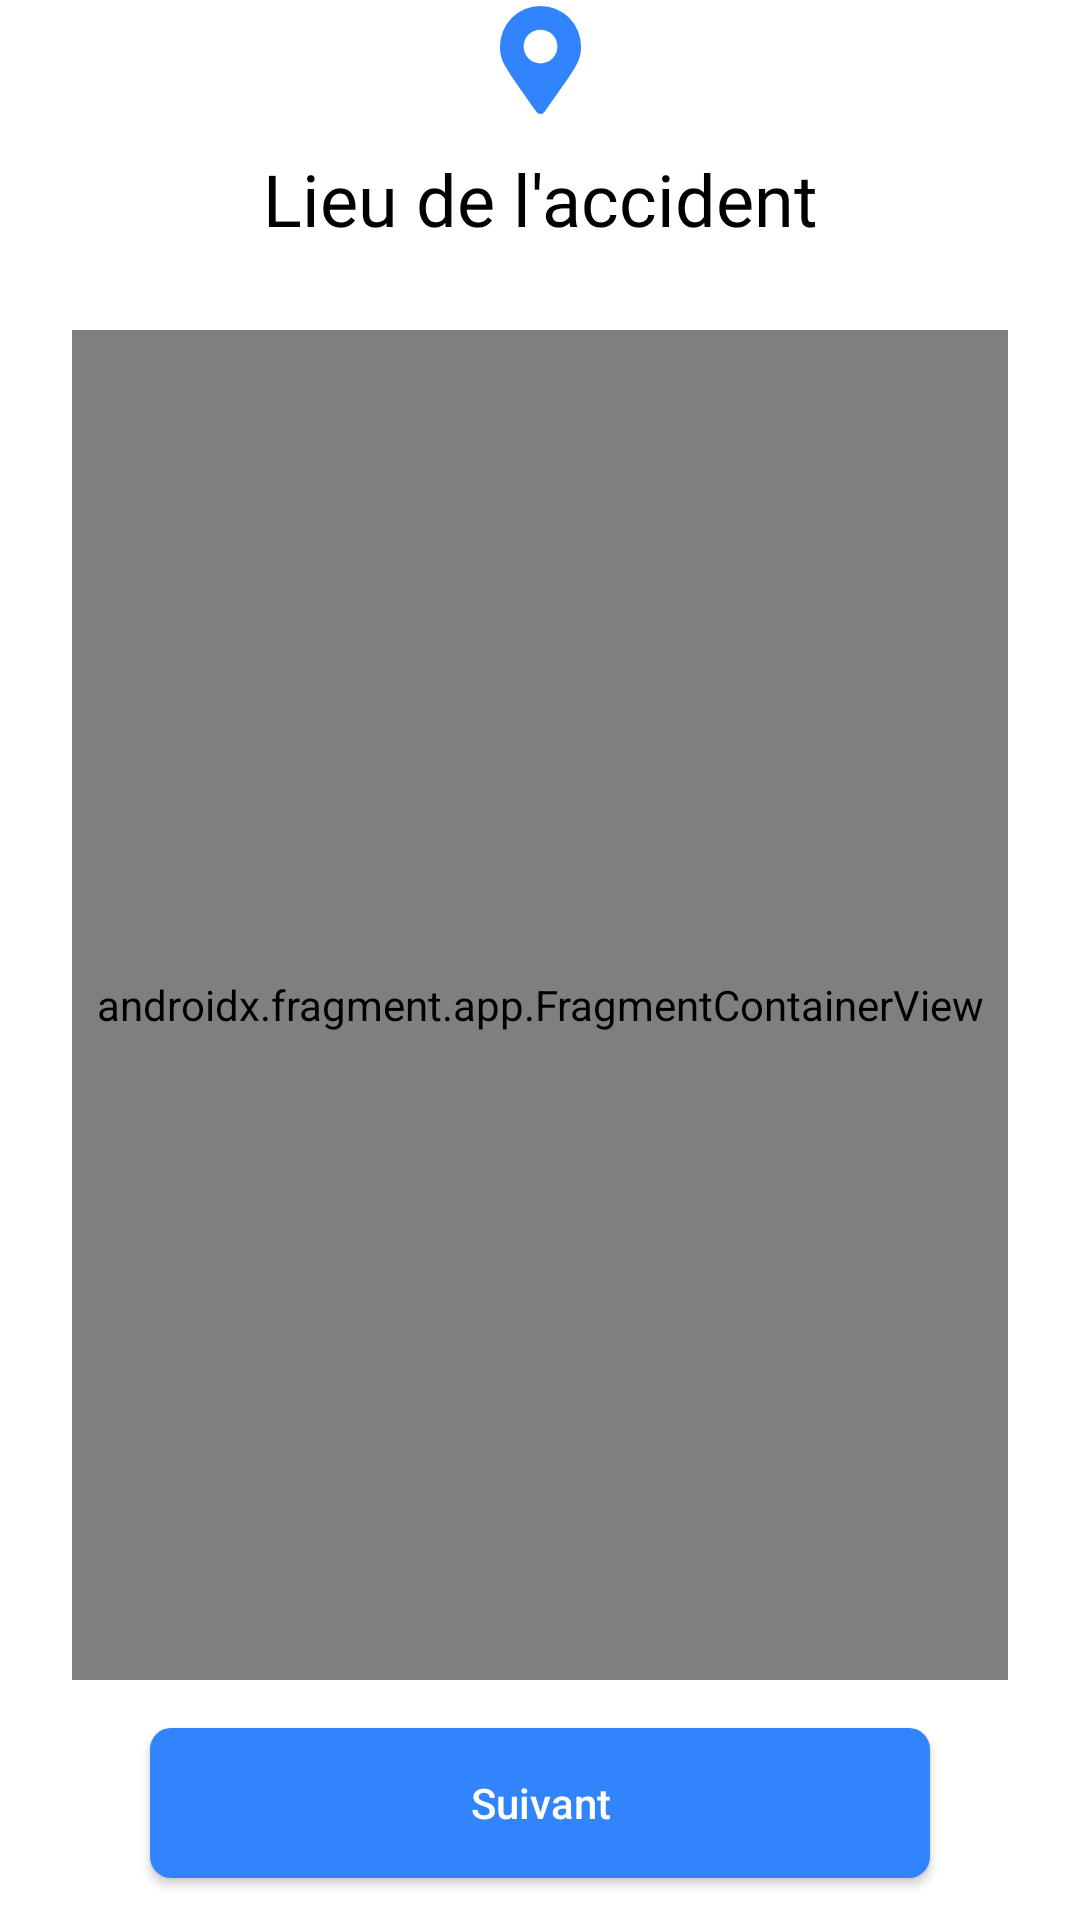

Android layout source for this screen:
<!-- AndroidManifest.xml: application theme Theme.SmartClaims -->
<!-- res/layout/fragment_map.xml -->
<?xml version="1.0" encoding="utf-8"?>
<layout xmlns:android="http://schemas.android.com/apk/res/android"
    xmlns:app="http://schemas.android.com/apk/res-auto"
    xmlns:tools="http://schemas.android.com/tools">

    <data>

        <variable
            name="viewModel"
            type="com.marouenekhadhraoui.smartclaims.ui.map.MapViewModel" />
    </data>

    <FrameLayout
        android:layout_width="match_parent"
        android:layout_height="match_parent"
        tools:context=".ui.map.MapFragment">

        <androidx.constraintlayout.widget.ConstraintLayout
            android:layout_width="match_parent"
            android:layout_height="match_parent">

            <androidx.appcompat.widget.AppCompatImageView
                android:id="@+id/img_logo"
                android:layout_width="wrap_content"
                android:layout_height="wrap_content"
                android:layout_alignParentStart="true"
                android:layout_alignParentTop="true"
                android:layout_alignParentEnd="true"
                android:layout_marginStart="140dp"
                android:layout_marginTop="2dp"
                android:layout_marginEnd="140dp"
                android:src="@drawable/ic_icon_awesome_map_marker_alt"
                app:layout_constraintEnd_toEndOf="parent"
                app:layout_constraintStart_toStartOf="parent"
                app:layout_constraintTop_toTopOf="parent" />

            <androidx.appcompat.widget.AppCompatTextView
                android:id="@+id/textView2"
                android:layout_width="305dp"
                android:layout_height="29dp"
                android:layout_marginStart="50dp"
                android:layout_marginTop="50dp"
                android:layout_marginEnd="50dp"
                android:fontFamily="@font/roboto_bold"
                android:text="@string/Lieu"
                android:textAlignment="center"

                android:textSize="24sp"
                app:layout_constraintEnd_toEndOf="parent"
                app:layout_constraintStart_toStartOf="parent"
                app:layout_constraintTop_toTopOf="parent" />

            <androidx.fragment.app.FragmentContainerView
                android:id="@+id/map"
                android:name="com.google.android.gms.maps.SupportMapFragment"
                android:layout_width="0dp"
                android:layout_height="0dp"
                android:layout_marginStart="24dp"
                android:layout_marginTop="110dp"
                android:layout_marginEnd="24dp"
                android:layout_marginBottom="80dp"
                app:layout_constraintBottom_toBottomOf="parent"
                app:layout_constraintEnd_toEndOf="parent"
                app:layout_constraintHorizontal_bias="0.0"
                app:layout_constraintStart_toStartOf="parent"
                app:layout_constraintTop_toTopOf="parent"
                app:layout_constraintVertical_bias="0.0" />

            <include
                android:id="@+id/llProgressBar"
                layout="@layout/layout_progess_bar"
                android:layout_width="0dp"
                android:layout_height="0dp"
                android:layout_marginStart="24dp"
                android:layout_marginTop="110dp"
                android:layout_marginEnd="24dp"
                android:layout_marginBottom="80dp"
                android:visibility="gone"
                app:layout_constraintBottom_toBottomOf="parent"
                app:layout_constraintEnd_toEndOf="parent"
                app:layout_constraintHorizontal_bias="0.0"
                app:layout_constraintStart_toStartOf="parent"
                app:layout_constraintTop_toTopOf="parent"
                app:layout_constraintVertical_bias="0.0" />

            <androidx.appcompat.widget.AppCompatButton
                android:id="@+id/btnNon"
                android:layout_width="match_parent"
                android:layout_height="50dp"
                android:layout_gravity="center_horizontal"
                android:layout_marginStart="50dp"
                android:layout_marginTop="16dp"
                android:layout_marginEnd="50dp"
                android:layout_weight="1"
                android:background="@drawable/button_se_connecter"
                android:onClick="@{() -> viewModel.pressBtnSuivant()}"
                android:text="@string/Suivant"
                android:textAllCaps="false"
                android:textColor="@color/white"
                app:layout_constraintEnd_toEndOf="parent"
                app:layout_constraintStart_toStartOf="parent"
                app:layout_constraintTop_toBottomOf="@+id/map" />

        </androidx.constraintlayout.widget.ConstraintLayout>


    </FrameLayout>

</layout>
<!-- res/layout/layout_progess_bar.xml (included above) -->
<?xml version="1.0" encoding="utf-8"?>
<LinearLayout xmlns:android="http://schemas.android.com/apk/res/android"
    android:layout_width="match_parent"
    android:layout_height="match_parent"
    android:background="#CCFFFFFF"
    android:gravity="center"
    android:orientation="vertical">

    <ProgressBar
        android:id="@+id/progressBar"
        android:layout_width="wrap_content"
        android:layout_height="wrap_content"
        android:indeterminate="true"

        android:indeterminateTint="@color/mainblue"
        android:indeterminateTintMode="src_atop" />


</LinearLayout>
<!-- resources referenced by this layout -->
<resources>
  <color name="mainblue">#3184FC</color>
  <color name="white">#FFFFFFFF</color>
  <!-- drawable button_se_connecter (drawable) -->
  <?xml version="1.0" encoding="utf-8"?>
  <shape xmlns:android="http://schemas.android.com/apk/res/android"
      android:shape="rectangle">
  
      <gradient
          android:angle="270"
          android:endColor="@color/mainblue"
          android:startColor="@color/mainblue" />
      <corners android:radius="7dp" />
  </shape>
  <!-- drawable ic_icon_awesome_map_marker_alt (drawable) -->
  <vector xmlns:android="http://schemas.android.com/apk/res/android"
      android:width="27dp"
      android:height="36dp"
      android:viewportWidth="27"
      android:viewportHeight="36">
      <path
          android:fillColor="#3184fc"
          android:pathData="M12.113,35.274C1.9,20.463 0,18.943 0,13.5a13.5,13.5 0,0 1,27 0c0,3.484 -0.777,5.36 -4.19,10.4 -1.645,2.431 -4.245,6.04 -7.922,11.372a1.688,1.688 0,0 1,-2.775 0ZM13.5,19.125A5.625,5.625 0,1 0,7.875 13.5,5.625 5.625,0 0,0 13.5,19.125Z" />
  </vector>
  <string name="Lieu">Lieu de l\'accident</string>
  <string name="Suivant">Suivant</string>
  <style name="Theme.SmartClaims" parent="Theme.MaterialComponents.DayNight.DarkActionBar">
          <item name="android:windowNoTitle">true</item>
          
          <item name="colorPrimary">@color/mainblue</item>
          <item name="colorPrimaryVariant">@color/purple_700</item>
          <item name="colorOnPrimary">@color/black</item>
          
          <item name="colorSecondary">@color/white</item>
          <item name="colorSecondaryVariant">@color/teal_700</item>
          <item name="colorOnSecondary">@color/black</item>
          <item name="colorOnSurface">@color/black</item>
          <item name="android:colorBackground">@color/white</item>
          <item name="android:textColor">@android:color/black</item>
          <item name="bottomNavigationStyle">@style/Widget.App.BottomNavigationView</item>
          
          <item name="android:statusBarColor" tools:targetApi="l">?attr/colorPrimary</item>
  
          
      </style>
  <color name="purple_700">#FF3700B3</color>
  <color name="black">#000000</color>
  <color name="teal_700">#FF018786</color>
  <style name="Widget.App.BottomNavigationView" parent="Widget.MaterialComponents.BottomNavigationView.Colored">
          <item name="materialThemeOverlay">@style/ThemeOverlay.App.BottomNavigationView</item>
      </style>
  <style name="ThemeOverlay.App.BottomNavigationView" parent="">
          <item name="colorPrimary">@color/white</item>
          <item name="colorOnPrimary">@color/white</item>
      </style>
</resources>
